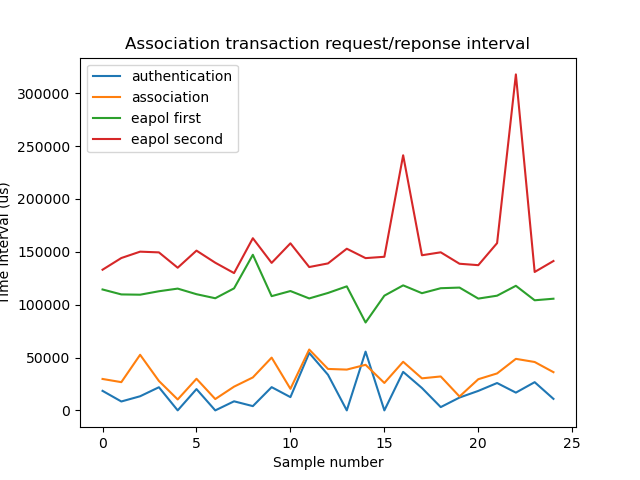

Source data for this figure (header and first rows):
time_interval_authentication (us), time_interval_association (us), time_interval_eapol_first (us), time_interval_eapol_second (us)
18499, 29743, 114365, 133042
8454, 26729, 109684, 144107
13392, 52602, 109422, 150120
21908, 27847, 112679, 149436
40.53, 10364, 115190, 134926
20168, 29931, 109894, 151100
19.07, 10750, 106063, 139661
8614, 22478, 115418, 129867
4063, 31190, 147173, 162828
22006, 49944, 108049, 139503
12572, 20418, 112889, 158002
54352, 57571, 105894, 135574
33689, 39222, 111074, 139010
19.07, 38607, 117321, 152900
55587, 43135, 83137, 144010
19.07, 25973, 108502, 145285
36454, 45991, 118253, 241277
21200, 30341, 110853, 146723
3133, 32117, 115557, 149503
12178, 13158, 116155, 138690
18468, 29507, 105739, 137351
25909, 34978, 108488, 158198
16828, 48764, 117841, 317731
26712, 45786, 104148, 130913
10922, 36173, 105624, 141277
